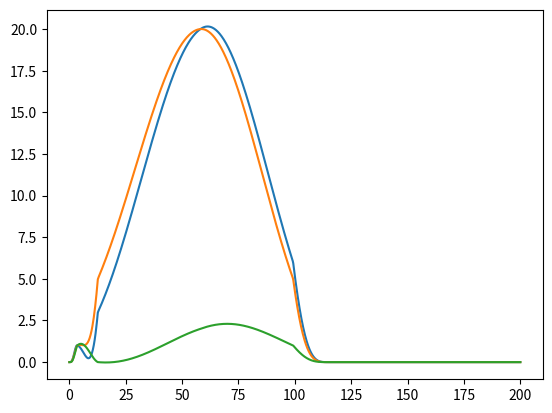

Here is the Python script that generated this plot:
#! /usr/bin/python2

import time
import numpy as np
import math
import sys

import matplotlib.pyplot as plt



class DesiredState:
    def __init__(self):
        self.pos = np.zeros((3,1))
        self.vel = np.zeros((3,1))
        self.acc = np.zeros((3,1))
        self.yaw = 0
        self.yawdot = 0



class MinimumSnap:
    def __init__(self, waypoints):
        self.t = time.time()
        self.state = np.zeros((10,1))
        
        d = waypoints[:,1:] - waypoints[:,0:-1]
        self.d0 = 2*np.sqrt(d[0,:]*d[0,:] + d[1,:]*d[1,:] + d[2,:]*d[2,:])
        self.traj_time = np.append(0, np.cumsum(self.d0))
        self.waypoints0 = waypoints

        N = np.size(waypoints, 1)-1

        self.p_c = np.zeros((7,8))
        self.p_c[0,:] = np.ones((1,8))

        p = np.poly1d(self.p_c[0,:])

        p_d1 = np.polyder(p)
        self.p_c[1,1:] = np.flip(p_d1.c)

        p_d2 = np.polyder(p_d1)
        self.p_c[2,2:] = np.flip(p_d2.c)

        p_d3 = np.polyder(p_d2)
        self.p_c[3,3:] = np.flip(p_d3.c)

        p_d4 = np.polyder(p_d3)
        self.p_c[4,4:] = np.flip(p_d4.c)

        p_d5 = np.polyder(p_d4)
        self.p_c[5,5:] = np.flip(p_d5.c)

        p_d6 = np.polyder(p_d5)
        self.p_c[6,6:] = np.flip(p_d6.c)

        head_c = np.diag(self.p_c)
        head_c = np.diag(head_c)

        head_c = np.append(head_c, np.zeros((7,1)), 1)


        A = np.zeros((8*N,8*N))
        b = np.zeros((8*N, 3))

        for i in range(1,N+1):

            A[(i-1)*8, np.arange(0,8)+(i-1)*8] = head_c[0,:]
            b[(i-1)*8, :] = waypoints[:,i-1].T

            A[(i-1)*8+1, np.arange(0,8)+(i-1)*8] = self.p_c[0,:]
            b[(i-1)*8+1, :] = waypoints[:,i].T

            if i < N:
                A[(i-1)*8+2, np.arange(0,16)+(i-1)*8] = np.append(self.p_c[1,:], -head_c[1,:])
                A[(i-1)*8+3, np.arange(0,16)+(i-1)*8] = np.append(self.p_c[2,:], -head_c[2,:])
                A[(i-1)*8+4, np.arange(0,16)+(i-1)*8] = np.append(self.p_c[3,:], -head_c[3,:])
                A[(i-1)*8+5, np.arange(0,16)+(i-1)*8] = np.append(self.p_c[4,:], -head_c[4,:])
                A[(i-1)*8+6, np.arange(0,16)+(i-1)*8] = np.append(self.p_c[5,:], -head_c[5,:])
                A[(i-1)*8+7, np.arange(0,16)+(i-1)*8] = np.append(self.p_c[6,:], -head_c[6,:])


        A[8*N-6, np.arange(0,8)] = head_c[1,:]
        A[8*N-5, np.arange(0,8)] = head_c[2,:]
        A[8*N-4, np.arange(0,8)] = head_c[3,:]
        A[8*N-3, np.arange(0,8)+8*(N-1)] = self.p_c[1,:]
        A[8*N-2, np.arange(0,8)+8*(N-1)] = self.p_c[2,:]
        A[8*N-1, np.arange(0,8)+8*(N-1)] = self.p_c[3,:]


        x1 = np.matmul(np.linalg.inv(A), b[:,0])    
        x2 = np.matmul(np.linalg.inv(A), b[:,1])
        x3 = np.matmul(np.linalg.inv(A), b[:,2])
        
        self.alpha = np.zeros((8, N, 3))

        self.alpha[:,:,0] = np.reshape(x1, (8, N), 'F')
        self.alpha[:,:,1] = np.reshape(x2, (8, N), 'F')
        self.alpha[:,:,2] = np.reshape(x3, (8, N), 'F')


    def compute(self, t, state):
        if t > self.traj_time[-1]:
            t = self.traj_time[-1]

        t_index = 0
        for i in range(0, len(self.traj_time)):
            if self.traj_time[i] >= t:
                t_index = i
                break

        if t_index > 0:
            t = t - self.traj_time[t_index-1]


        desired_state = DesiredState()

        if t == 0:
            desired_state.pos = self.waypoints0[:,0]
            desired_state.vel = np.zeros((3,1))
            desired_state.acc = np.zeros((3,1))
        else:
            scale = t/self.d0[t_index-1]

            f_p = np.squeeze(self.alpha[:,t_index-1,:]).T * np.reshape(np.repeat(self.p_c[0,:], 3), (3,8), 'F')
            f_p = np.flip(f_p, 1)
            desired_state.pos = np.array( [[np.polyval(f_p[0,:], scale)],
                                          [np.polyval(f_p[1,:], scale)],
                                          [np.polyval(f_p[2,:], scale)]] )

            f_v = np.squeeze(self.alpha[:,t_index-1,:]).T * np.reshape(np.repeat(self.p_c[1,:],3), (3,8), 'F')
            f_v = np.flip(f_v[:,np.arange(1,8)], 1)
            desired_state.vel = np.array( [[np.polyval(f_v[0,:], scale)],
                                          [np.polyval(f_v[1,:], scale)],
                                          [np.polyval(f_v[2,:], scale)]] ) / self.d0[t_index-1]

            f_a = np.squeeze(self.alpha[:,t_index-1,:]).T * np.reshape(np.repeat(self.p_c[2,:],3), (3,8), 'F')
            f_a = np.flip(f_a[:,np.arange(2,8)], 1)

            desired_state.acc = np.array( [[np.polyval(f_a[0,:], scale)],
                                           [np.polyval(f_a[1,:], scale)],
                                           [np.polyval(f_a[2,:], scale)]] ) /self.d0[t_index-1]**2

        desired_state.yaw = 0
        desired_state.yawdot = 0


        return desired_state



if __name__ == "__main__":

    waypoints = np.array(  [[0,    0,   0],
                            [1,    1,   1],
                            [3,    5,   0],
                            [20,   20,  2],
                            [6,    5,   1],
                            [0,    0,   0]]).T

    traj_generator = MinimumSnap(waypoints)


    t = np.linspace(0,200,1000)
    states = np.empty((0, 3))

    state = traj_generator.compute(4.04, None)

    for i in t:
        state = np.reshape(traj_generator.compute(i, None).pos, (1,3))
        states = np.append(states, state, 0)


    plt.plot(t, states[:,:], "-")
    plt.show()
